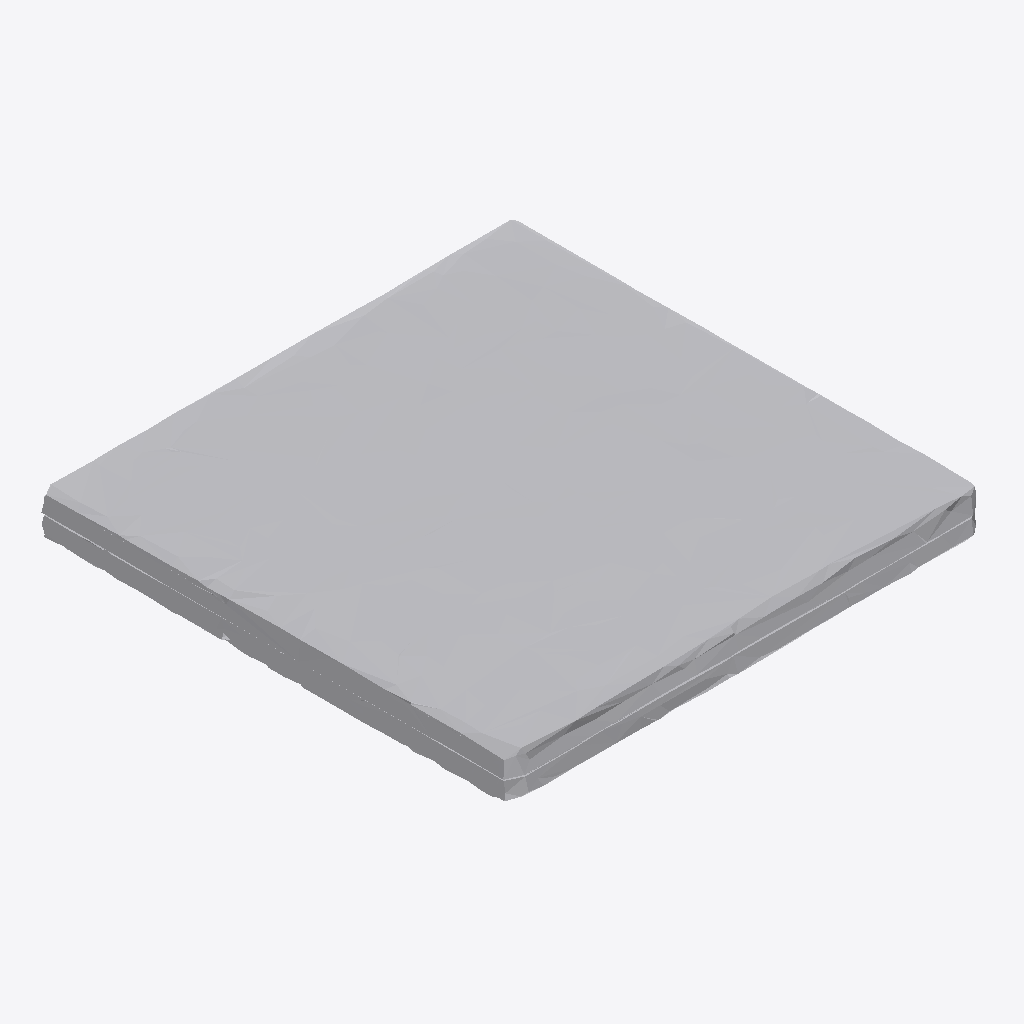
Isometric view of an IFC building model (IFC-SPF (STEP), schema IFC4, length unit metre), seen from the south-west, elements coloured by IFC class: 1 other element (light grey).
Extent 1.0 m × 1.0 m × 0.1 m (x, y, z). Storeys (1): Ground Floor at 0.00 m. Elements (1): 1 IfcFurniture.

HEADER;
FILE_DESCRIPTION(('ViewDefinition [CoordinationView]'),'2;1');
FILE_NAME('','2026-07-12T07:36:59',(''),(''),'IfcOpenShell 0.8.0','IfcOpenShell 0.8.0','');
FILE_SCHEMA(('IFC4'));
ENDSEC;
DATA;
#17=IFCPROJECT('3cXkaDvbr0if8Is0vvd_QQ',#5,'Office Project',$,$,$,$,(#15),#10);
#20=IFCSITE('0Ni_asjwL9VBFzQ81egW41',#5,'Site',$,$,#19,$,$,.ELEMENT.,$,$,$,$,$);
#22=IFCBUILDING('2A$spbzhj5ohD0o0Okdf8h',#5,'Building',$,$,#21,$,$,.ELEMENT.,$,$,$);
#24=IFCBUILDINGSTOREY('2dFkOkaRv2sgcm2bdd14gU',#5,'Ground Floor',$,$,#23,$,$,.ELEMENT.,0.0);
#35=IFCFURNITURE('1Thr3oMOL8HfnzDkrnKJVq',#5,'list03_coffee_table',$,$,#34,#31,$,$);
ENDSEC;
